Run: headless pygame with SDL's dummy video driver; simulated clock (each Clock.tick advances the game by its frame time, no real sleeping); random seed 0; keys injected as events and as key.get_pressed() state; mouse plan: one left click at the window centre at the start of phase 2, then a move to the lower-right quarter at the start of phase 3.
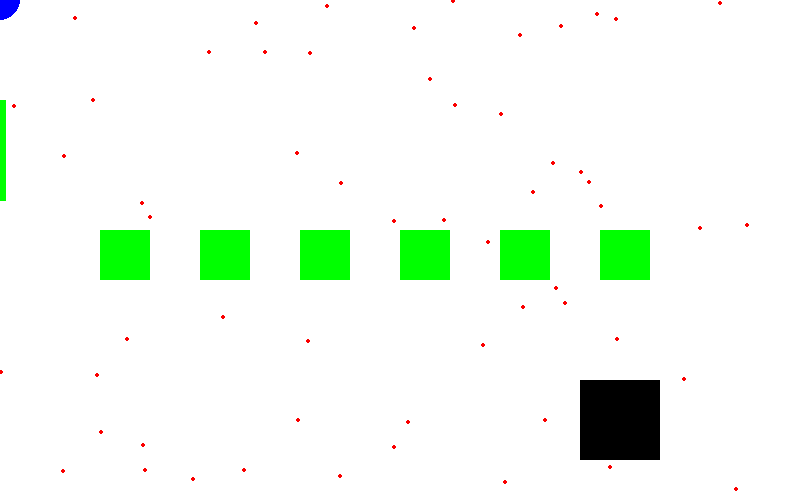
Frame 1 of 1 · flips 1–60 · no input

The pygame program that drew these frames:

import pygame
import sys
import random

pygame.init()

SIZE_SCREEN = (800, 500);

GREEN = (0, 255, 0)
WHITE = (255, 255, 255)
BLACK = (0, 0, 0)
RED = (250, 0, 0)
BLUE = (0, 0, 255)

# Creamos ventana
screen = pygame.display.set_mode(SIZE_SCREEN);

# Reloj - Controlar FPS
clock = pygame.time.Clock()

# Visibilidad de mouse
pygame.mouse.set_visible(0)


# Coord de Rect
coord_x = 400
coord_y = 200

# Velocidad
speed_x = 3
speed_y = 3

coord_list = []

# Coord Circulos
for i in range (60) :
    x = random.randint(0, 800)
    y = random.randint(0, 500)
    coord_list.append( [x, y] )

while True:
    # Eventos
    for event in pygame.event.get():
        if event.type == pygame.QUIT or event.type == pygame.KEYDOWN:
            if event.key == pygame.K_q:
                sys.exit()
            sys.exit()
    if (coord_x > 720 or coord_x < 0):
        speed_x *= -1

    if (coord_y > 420 or coord_y < 0):
        speed_y *= -1

    mouse_pos = pygame.mouse.get_pos()
    x = mouse_pos[0]
    y = mouse_pos[1]
    print(mouse_pos)

    coord_x += speed_x
    coord_y += speed_y
    # Rellenar el color de fondo
    screen.fill(WHITE)
    ## Zona de dibujo --- ##
    ## Dibujos con for 

    pygame.draw.circle(screen, BLUE, (x, y), 20)

        ## Dibujando circulos aleatorios
    for j in coord_list :
        x = j[0]
        y = j[1]
        pygame.draw.circle(screen, RED, (x, y), 2)
        j[1] += 1
        if j[1] > 500:
            j[1] = 0

    for i in range (100, 700, 100): # (inicio, fin, incremento)
        pygame.draw.rect(screen, GREEN, (i, 230, 50, 50))

    pygame.draw.line(screen, GREEN, [0, 100], [0, 200], 10)
    # (Donde dibujar, color, [inicio], [final], grosor)
    pygame.draw.rect(screen, BLACK, (coord_x, coord_y, 80, 80))
    # (x, y, w, h)
   
    ## Fin de Zona de dibujo --- ##
    # Actualizar pantalla
    pygame.display.flip()
    clock.tick(60)
